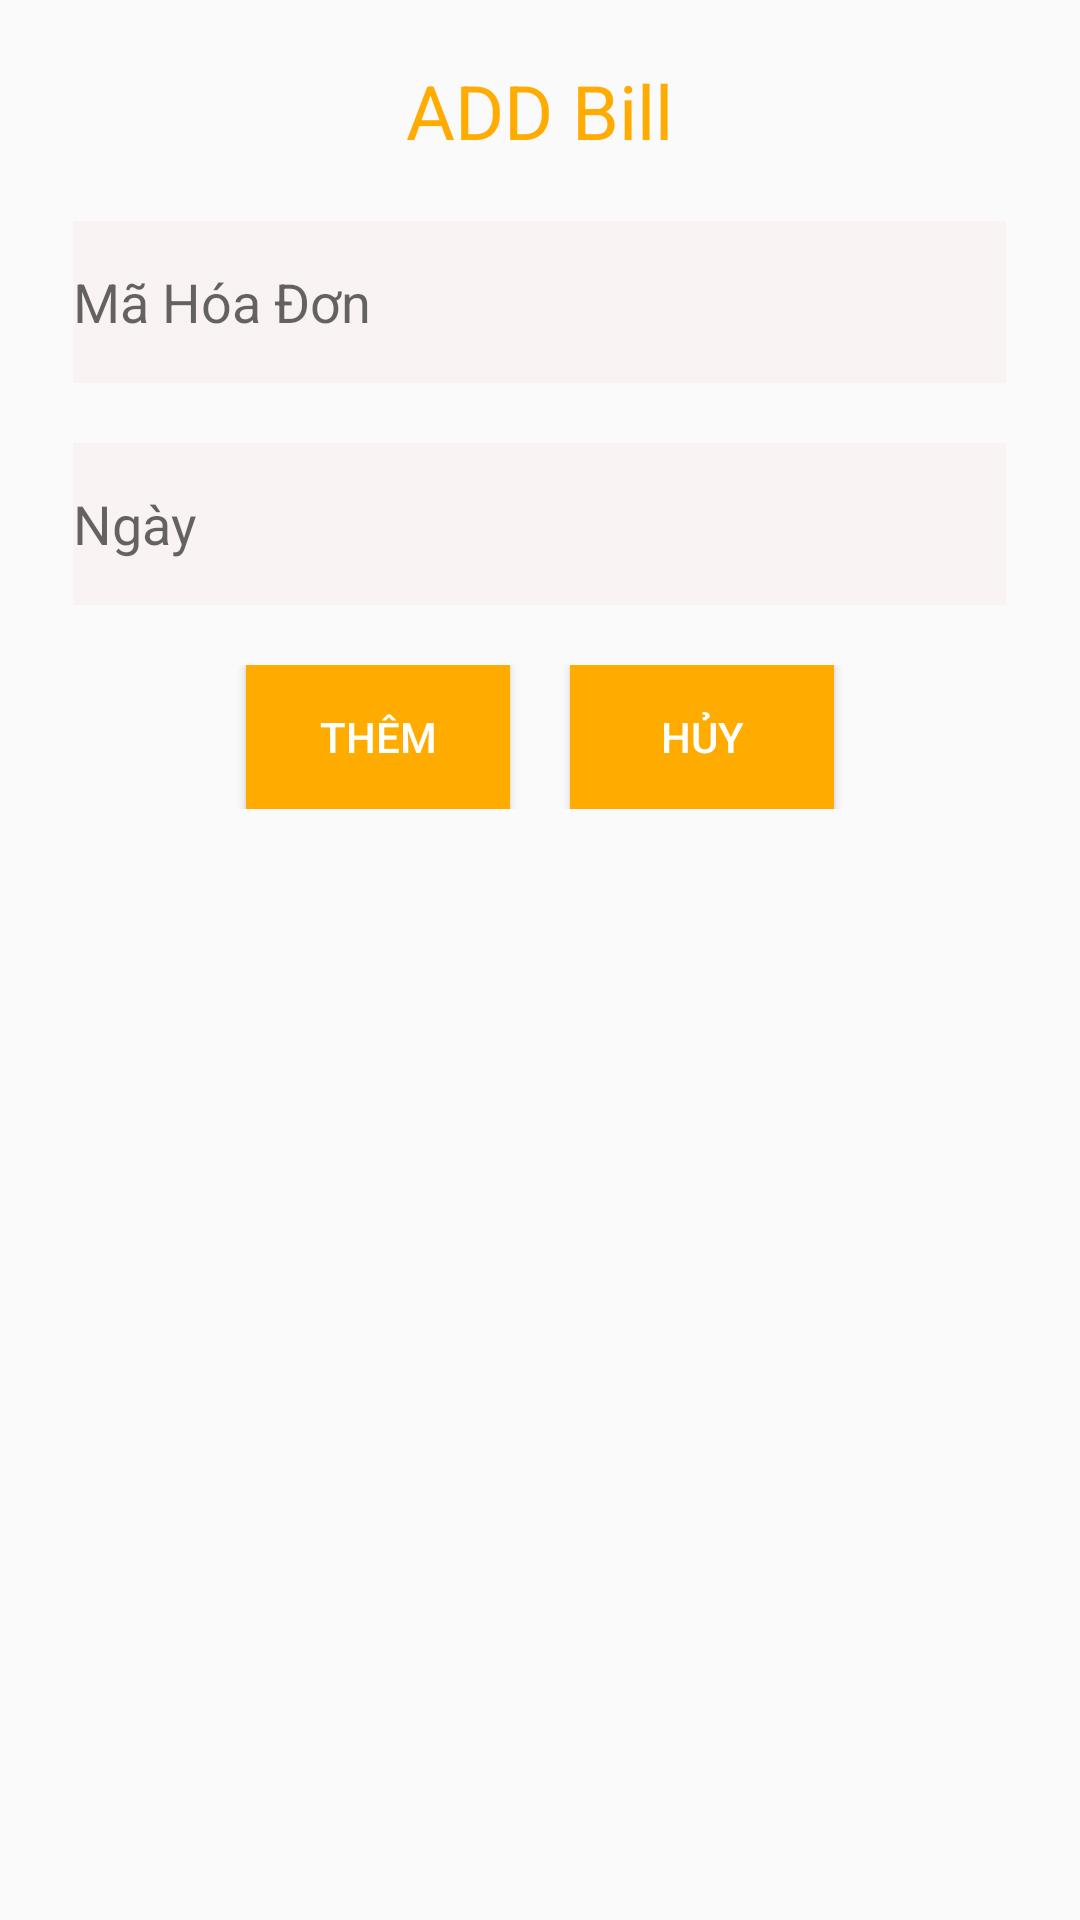

Write the Android layout XML for this screen, with the resource values it uses.
<!-- AndroidManifest.xml: application theme Theme.AppCompat.Light.NoActionBar -->
<!-- res/layout/dialog_bill.xml -->
<?xml version="1.0" encoding="utf-8"?>
<RelativeLayout
    android:layout_width="match_parent"
    android:layout_height="match_parent"
    xmlns:android="http://schemas.android.com/apk/res/android">

    <TextView
        android:id="@+id/txtThemhd"
        android:text="ADD Bill"
        android:textSize="25sp"
        android:layout_marginTop="20dp"
        android:textColor="#FFAB00"
        android:layout_centerHorizontal="true"
        android:layout_width="wrap_content"
        android:layout_height="wrap_content">

    </TextView>
    <EditText
        android:id="@+id/edtMahd"
        android:layout_below="@id/txtThemhd"
        android:layout_centerHorizontal="true"
        android:hint="Mã Hóa Đơn"
        android:layout_marginTop="20dp"
        android:background="@drawable/edtpass"
        android:layout_width="wrap_content"
        android:layout_height="wrap_content">

    </EditText>

    <EditText
        android:id="@+id/edtNgayb"
        android:layout_below="@id/edtMahd"
        android:layout_centerHorizontal="true"
        android:hint="Ngày"
        android:layout_marginTop="20dp"
        android:background="@drawable/edtpass"
        android:layout_width="wrap_content"
        android:layout_height="wrap_content">

    </EditText>

    <LinearLayout
        android:layout_below="@id/edtNgayb"
        android:layout_width="match_parent"
        android:gravity="center"
        android:layout_marginTop="20dp"
        android:layout_height="wrap_content">

        <Button
            android:id="@+id/btnThemb"
            android:text="Thêm"
            android:textColor="#FFF"
            android:background="#FFAB00"
            android:layout_width="wrap_content"
            android:layout_height="wrap_content">

        </Button>

        <Button
            android:id="@+id/btnHuyb"
            android:text="Hủy"
            android:layout_marginLeft="20dp"
            android:textColor="#FFF"
            android:background="#FFAB00"
            android:layout_width="wrap_content"
            android:layout_height="wrap_content">

        </Button>
    </LinearLayout>

</RelativeLayout>
<!-- resources referenced by this layout -->
<resources>
  <!-- drawable edtpass: png bitmap (drawable, 284 bytes) -->
</resources>
